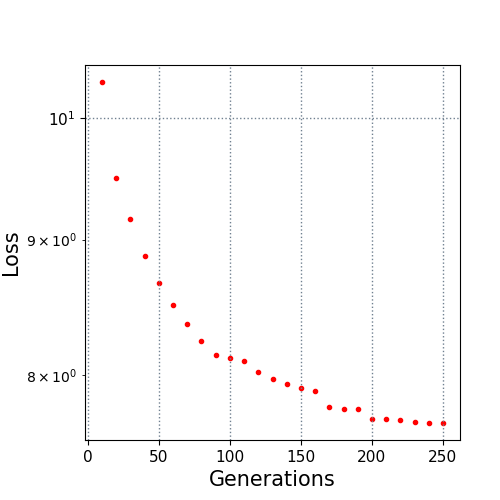

The data file committed next to this chart (first rows):
10.0, 10.322002
20.0, 9.493
30.0, 9.164
40.0, 8.87
50.0, 8.667
60.0, 8.504
70.0, 8.362
80.0, 8.239
90.0, 8.142
100.0, 8.117
110.0, 8.099
120.0, 8.019
130.0, 7.971
140.0, 7.94
150.0, 7.908
160.0, 7.886
170.0, 7.779
180.0, 7.769
190.0, 7.767
200.0, 7.696
210.0, 7.696
220.0, 7.693
230.0, 7.678
240.0, 7.673
250.0, 7.673
